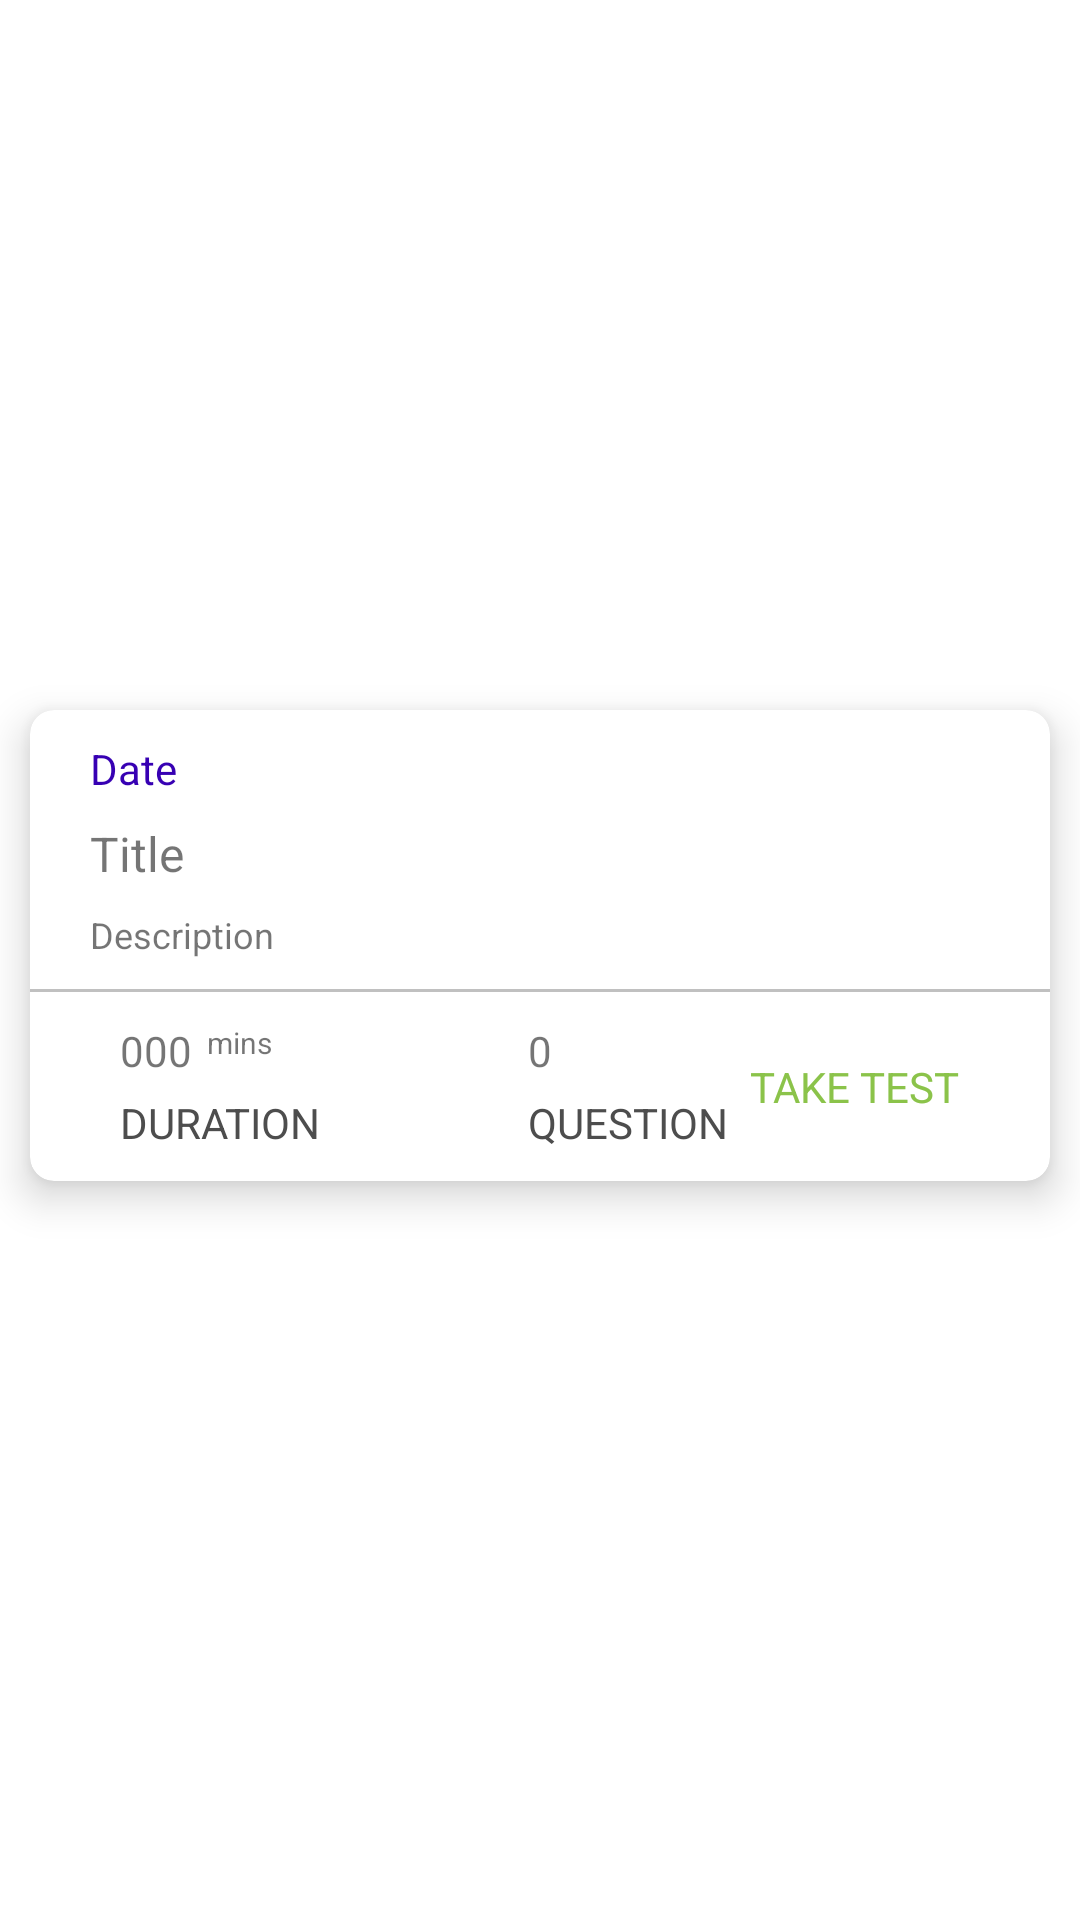

Here is an Android app screen rendered from its layout file. Give the layout XML and the strings, colors and styles it references.
<!-- AndroidManifest.xml: application theme Theme.LettuceApp -->
<!-- res/layout/card_layout_assessment.xml -->
<?xml version="1.0" encoding="utf-8"?>
<androidx.constraintlayout.widget.ConstraintLayout xmlns:android="http://schemas.android.com/apk/res/android"
    xmlns:app="http://schemas.android.com/apk/res-auto"
    xmlns:tools="http://schemas.android.com/tools"
    android:layout_width="match_parent"
    android:layout_height="wrap_content">

    <androidx.cardview.widget.CardView
        android:id="@+id/cardViewBaseAssessmentCompleted"
        android:layout_width="match_parent"
        android:layout_height="wrap_content"
        android:layout_marginStart="10dp"
        android:layout_marginTop="10dp"
        android:layout_marginEnd="10dp"
        android:layout_marginBottom="20dp"
        app:cardBackgroundColor="@color/white"
        app:cardCornerRadius="8dp"
        app:cardElevation="8dp"
        app:cardMaxElevation="10dp"
        app:cardPreventCornerOverlap="true"
        app:cardUseCompatPadding="false"
        app:layout_constraintBottom_toBottomOf="parent"
        app:layout_constraintEnd_toEndOf="parent"
        app:layout_constraintStart_toStartOf="parent"
        app:layout_constraintTop_toTopOf="parent">

        <androidx.constraintlayout.widget.ConstraintLayout
            android:layout_width="match_parent"
            android:layout_height="wrap_content">

            <TextView
                android:id="@+id/textViewTitle"
                android:layout_width="0dp"
                android:layout_height="wrap_content"
                android:layout_marginStart="20dp"
                android:layout_marginTop="8dp"
                android:layout_marginEnd="20dp"
                android:text="@string/assessment_title_default"
                android:textSize="16sp"
                app:layout_constraintEnd_toEndOf="parent"
                app:layout_constraintStart_toStartOf="parent"
                app:layout_constraintTop_toBottomOf="@+id/textViewDate" />

            <TextView
                android:id="@+id/textViewDate"
                android:layout_width="wrap_content"
                android:layout_height="wrap_content"
                android:layout_marginStart="20dp"
                android:layout_marginTop="10dp"
                android:text="@string/assessment_date_default"
                android:textColor="@color/purple_700"
                app:layout_constraintStart_toStartOf="parent"
                app:layout_constraintTop_toTopOf="parent" />

            <View
                android:id="@+id/viewSeperator"
                android:layout_width="match_parent"
                android:layout_height="1dp"
                android:layout_marginTop="10dp"
                android:background="#c0c0c0"
                app:layout_constraintTop_toBottomOf="@+id/textViewDescription"
                tools:ignore="MissingConstraints"
                tools:layout_editor_absoluteX="0dp" />

            <TextView
                android:id="@+id/textViewDescription"
                android:layout_width="0dp"
                android:layout_height="wrap_content"
                android:layout_marginStart="20dp"
                android:layout_marginTop="8dp"
                android:layout_marginEnd="20dp"
                android:text="@string/assessment_description_default"
                android:textSize="12sp"
                app:layout_constraintEnd_toEndOf="parent"
                app:layout_constraintStart_toStartOf="parent"
                app:layout_constraintTop_toBottomOf="@+id/textViewTitle" />

            <TextView
                android:id="@+id/textViewDuration"
                android:layout_width="wrap_content"
                android:layout_height="wrap_content"
                android:layout_marginStart="30dp"
                android:layout_marginTop="10dp"
                android:text="@string/assessment_duration_default"
                app:layout_constraintStart_toStartOf="parent"
                app:layout_constraintTop_toBottomOf="@+id/viewSeperator" />

            <TextView
                android:id="@+id/textViewDurationUnit"
                android:layout_width="wrap_content"
                android:layout_height="wrap_content"
                android:layout_marginStart="5dp"
                android:text="@string/assessment_duration_unit_default"
                android:textSize="10sp"
                app:layout_constraintStart_toEndOf="@+id/textViewDuration"
                app:layout_constraintTop_toTopOf="@+id/textViewDuration" />

            <TextView
                android:id="@+id/textView21"
                android:layout_width="wrap_content"
                android:layout_height="wrap_content"
                android:layout_marginStart="30dp"
                android:layout_marginTop="5dp"
                android:layout_marginBottom="10dp"
                android:text="@string/assessment_duration_label"
                android:textAllCaps="true"
                android:textColor="@color/gray"
                app:layout_constraintBottom_toBottomOf="parent"
                app:layout_constraintStart_toStartOf="parent"
                app:layout_constraintTop_toBottomOf="@+id/textViewDuration" />

            <TextView
                android:id="@+id/textViewQuestionCount"
                android:layout_width="wrap_content"
                android:layout_height="wrap_content"
                android:layout_marginTop="10dp"
                android:text="@string/assessment_question_default"
                app:layout_constraintEnd_toEndOf="parent"
                app:layout_constraintStart_toStartOf="parent"
                app:layout_constraintTop_toBottomOf="@+id/viewSeperator" />

            <TextView
                android:id="@+id/textView23"
                android:layout_width="wrap_content"
                android:layout_height="wrap_content"
                android:layout_marginTop="5dp"
                android:text="@string/assessment_question_label"
                android:textAllCaps="true"
                android:textColor="@color/gray"
                app:layout_constraintStart_toStartOf="@+id/textViewQuestionCount"
                app:layout_constraintTop_toBottomOf="@+id/textViewQuestionCount" />

            <TextView
                android:id="@+id/textViewTakeTest"
                android:layout_width="wrap_content"
                android:layout_height="wrap_content"
                android:layout_marginEnd="30dp"
                android:shadowColor="@color/black"
                android:shadowDx="5"
                android:shadowDy="5"
                android:text="@string/assessment_take_test_label"
                android:textAllCaps="true"
                android:textColor="@color/green"
                app:layout_constraintBottom_toBottomOf="@+id/textView23"
                app:layout_constraintEnd_toEndOf="parent"
                app:layout_constraintTop_toTopOf="@+id/textViewQuestionCount" />

        </androidx.constraintlayout.widget.ConstraintLayout>
    </androidx.cardview.widget.CardView>

</androidx.constraintlayout.widget.ConstraintLayout>
<!-- resources referenced by this layout -->
<resources>
  <color name="black">#FF000000</color>
  <color name="gray">#4D4D4D</color>
  <color name="green">#8BC34A</color>
  <color name="purple_700">#FF3700B3</color>
  <color name="white">#FFFFFFFF</color>
  <string name="assessment_date_default">Date</string>
  <string name="assessment_description_default">Description</string>
  <string name="assessment_duration_default">000</string>
  <string name="assessment_duration_label">Duration</string>
  <string name="assessment_duration_unit_default">mins</string>
  <string name="assessment_question_default">0</string>
  <string name="assessment_question_label">Question</string>
  <string name="assessment_take_test_label">Take Test</string>
  <string name="assessment_title_default">Title</string>
  <style name="Theme.LettuceApp" parent="Theme.MaterialComponents.DayNight.DarkActionBar">
          
          <item name="colorPrimary">@color/orange_app</item>
          <item name="colorPrimaryVariant">@color/purple_700</item>
          <item name="colorOnPrimary">@color/white</item>
          
          <item name="colorSecondary">@color/teal_200</item>
          <item name="colorSecondaryVariant">@color/teal_700</item>
          <item name="colorOnSecondary">@color/black</item>
          
          <item name="android:statusBarColor" tools:targetApi="l">?attr/colorPrimaryVariant</item>
  
          
  
          <item name="tabBackground">@drawable/tab_color_selector</item>
      </style>
  <color name="orange_app">#F9A271</color>
  <color name="teal_200">#FF03DAC5</color>
  <color name="teal_700">#FF018786</color>
</resources>
